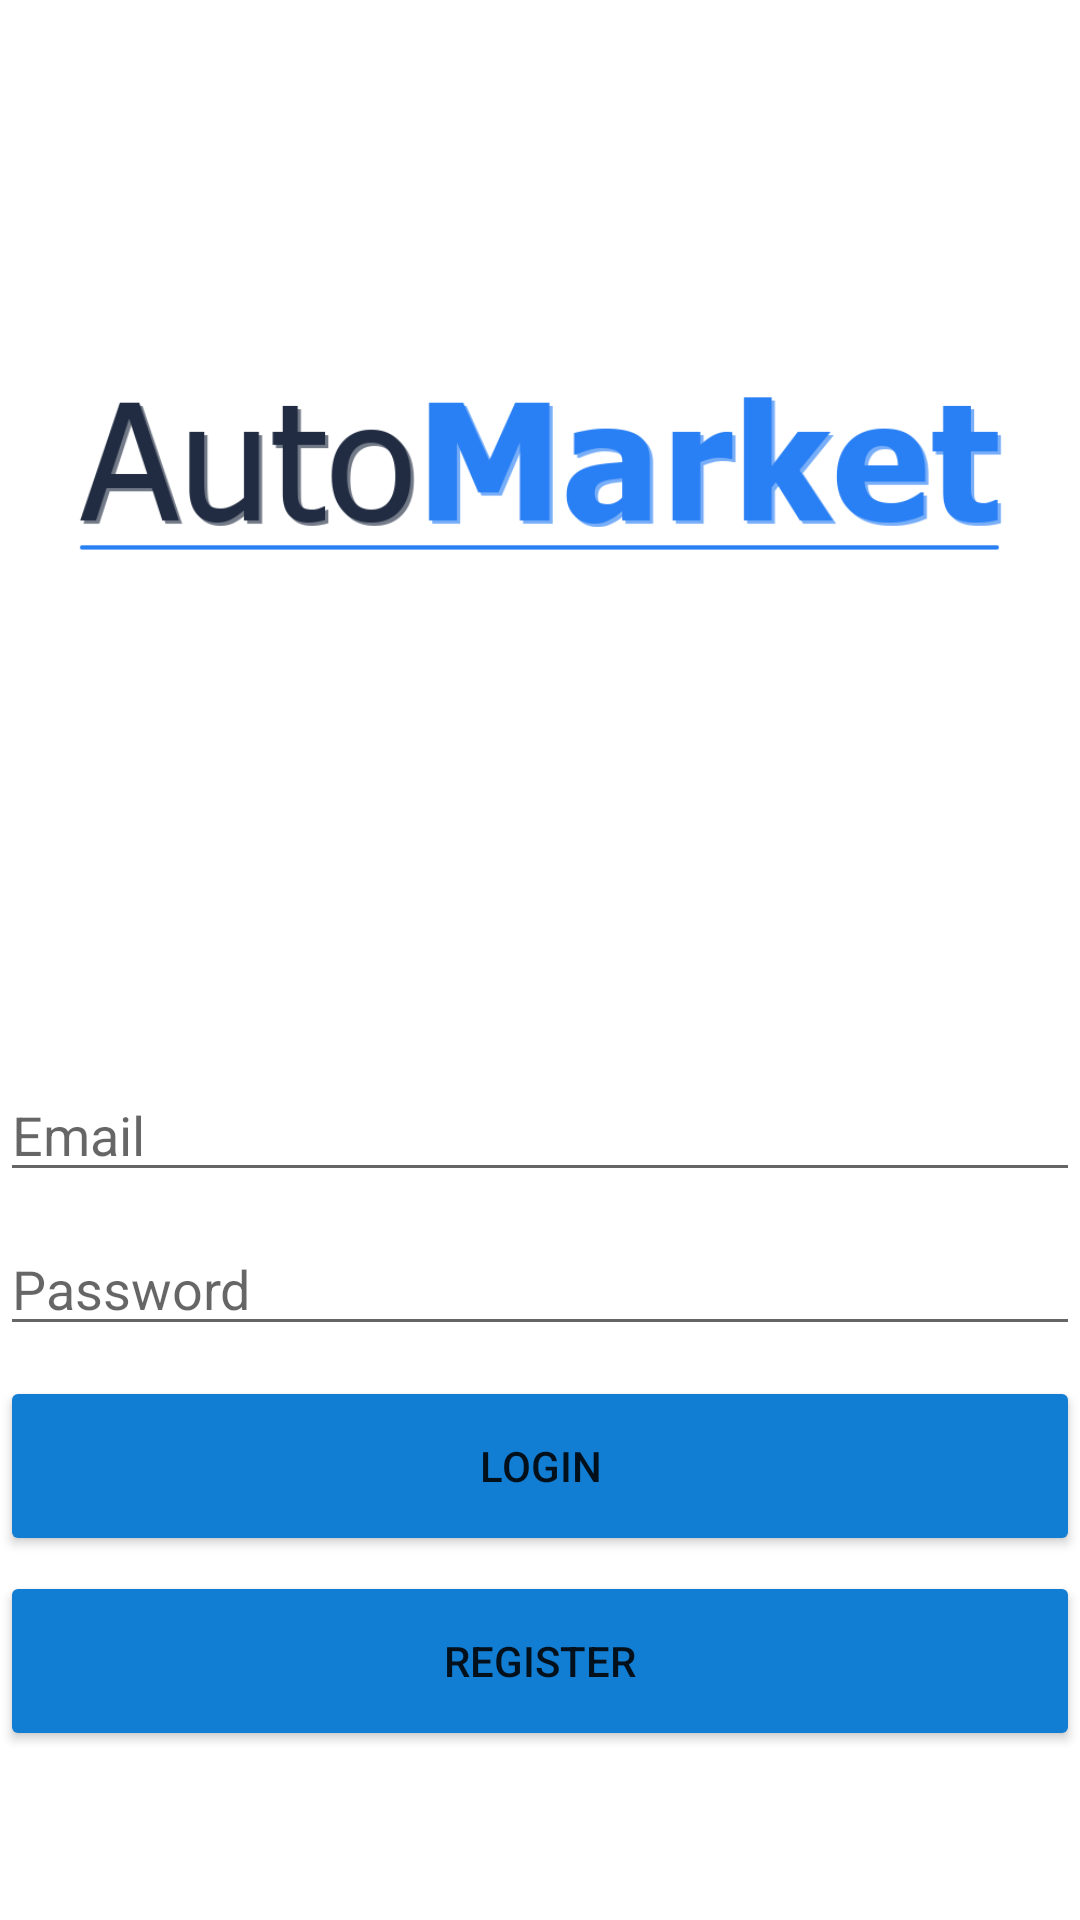

Produce the Android XML layout that renders to this screen, including the resource entries it uses.
<!-- AndroidManifest.xml: application theme Theme.AutoMarket -->
<!-- res/layout/activity_login.xml -->
<?xml version="1.0" encoding="utf-8"?>
<androidx.constraintlayout.widget.ConstraintLayout xmlns:android="http://schemas.android.com/apk/res/android"
    xmlns:app="http://schemas.android.com/apk/res-auto"
    xmlns:tools="http://schemas.android.com/tools"
    android:layout_width="match_parent"
    android:layout_height="match_parent"
    tools:context=".LoginActivity">

    <LinearLayout
        android:id="@+id/main_layout"
        android:layout_width="0dp"
        android:layout_height="0dp"
        android:layout_marginLeft="@dimen/activity_horizontal_margin"
        android:layout_marginRight="@dimen/activity_horizontal_margin"
        android:orientation="vertical"
        app:layout_constraintBottom_toBottomOf="parent"
        app:layout_constraintEnd_toEndOf="parent"
        app:layout_constraintStart_toStartOf="parent"
        app:layout_constraintTop_toTopOf="parent">

        <ImageView
            android:id="@+id/logo"
            android:layout_width="match_parent"
            android:layout_height="wrap_content"
            android:layout_marginTop="60dp"
            android:contentDescription="@string/logo_description"
            app:srcCompat="@drawable/logo_automarket" />

        <EditText
            android:id="@+id/edit_email_login"
            android:layout_width="match_parent"
            android:layout_height="wrap_content"
            android:layout_marginTop="100dp"
            android:ems="10"
            android:hint="@string/edit_email"
            android:inputType="textEmailAddress"
            android:autofillHints="@string/edit_email_autofill" />

        <EditText
            android:id="@+id/edit_password_login"
            android:layout_width="match_parent"
            android:layout_height="wrap_content"
            android:layout_marginTop="10dp"
            android:ems="10"
            android:hint="@string/edit_password"
            android:inputType="textPassword"
            android:autofillHints="@string/edit_password_autofill" />

        <Button
            android:id="@+id/button_login_login"
            style="@style/Widget.AppCompat.Button"
            android:layout_width="match_parent"
            android:layout_height="60dp"
            android:layout_marginTop="10dp"
            android:text="@string/button_login"
            app:backgroundTint="@color/primary_color" />

        <Button
            android:id="@+id/button_register_login"
            style="@style/Widget.AppCompat.Button"
            android:layout_width="match_parent"
            android:layout_height="60dp"
            android:layout_marginTop="5dp"
            android:onClick="launchRegisterActivity"
            android:text="@string/button_register"
            app:backgroundTint="@color/primary_color" />

    </LinearLayout>

</androidx.constraintlayout.widget.ConstraintLayout>
<!-- resources referenced by this layout -->
<resources>
  <color name="primary_color">#117DD3</color>
  <!-- drawable logo_automarket: png bitmap (drawable, 18184 bytes) -->
  <string name="button_login">LOGIN</string>
  <string name="button_register">REGISTER</string>
  <string name="edit_email">Email</string>
  <string name="edit_email_autofill">Enter your email</string>
  <string name="edit_password">Password</string>
  <string name="edit_password_autofill">Enter your password</string>
  <string name="logo_description">logo of the application</string>
  <style name="Theme.AutoMarket" parent="Theme.MaterialComponents.DayNight.DarkActionBar">
          
          <item name="colorPrimary">@color/purple_500</item>
          <item name="colorPrimaryVariant">@color/purple_700</item>
          <item name="colorOnPrimary">@color/white</item>
          
          <item name="colorSecondary">@color/teal_200</item>
          <item name="colorSecondaryVariant">@color/teal_700</item>
          <item name="colorOnSecondary">@color/black</item>
          
          <item name="android:statusBarColor" tools:targetApi="l">?attr/colorPrimaryVariant</item>
          
      </style>
  <color name="purple_500">#FF6200EE</color>
  <color name="purple_700">#FF3700B3</color>
  <color name="white">#FFFFFFFF</color>
  <color name="teal_200">#FF03DAC5</color>
  <color name="teal_700">#FF018786</color>
  <color name="black">#FF000000</color>
</resources>
